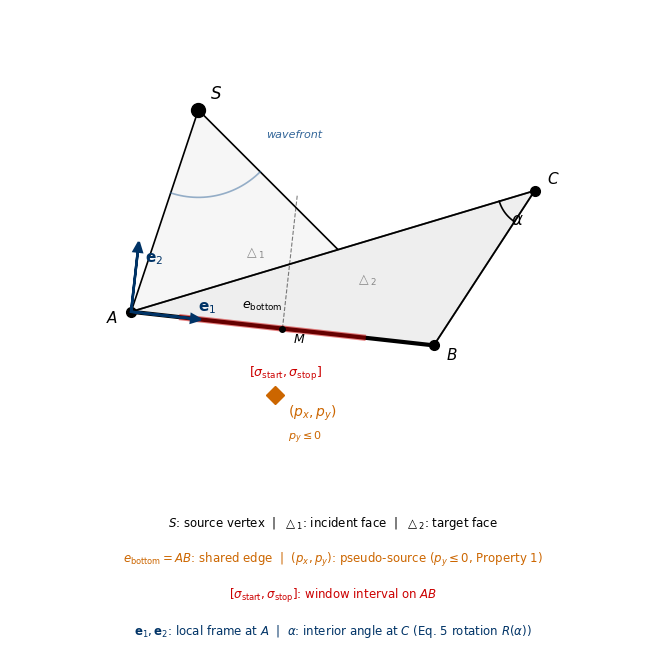

The matplotlib source for this figure: (Note: this script raises an exception after producing the figure.)
"""
新Fig.1 — VTP局部波前传播几何构造 (极简版)
去掉左上角文字框，仅保留图面核心几何标注
"""
import matplotlib
matplotlib.use('Agg')
import matplotlib.pyplot as plt
import numpy as np

plt.rcParams['font.sans-serif'] = ['SimSun', 'SimHei', 'Microsoft YaHei', 'DejaVu Sans']
plt.rcParams['font.family'] = 'sans-serif'
plt.rcParams['axes.unicode_minus'] = False

fig, ax = plt.subplots(1, 1, figsize=(9, 6.5))
ax.set_aspect('equal')

# ── Vertices ──
S = np.array([1.0, 4.0])  # source
A = np.array([0.0, 1.0])
B = np.array([4.5, 0.5])
C = np.array([6.0, 2.8])

# ── Triangles ──
ax.add_patch(plt.Polygon([S, A, B], facecolor='#F6F6F6', edgecolor='black', lw=1.2, zorder=1))
ax.add_patch(plt.Polygon([A, B, C], facecolor='#EEEEEE', edgecolor='black', lw=1.2, zorder=1))

ax.text((S[0]+A[0]+B[0])/3, (S[1]+A[1]+B[1])/3, r'$\triangle_1$', fontsize=9, ha='center', color='#888888')
ax.text((A[0]+B[0]+C[0])/3, (A[1]+B[1]+C[1])/3, r'$\triangle_2$', fontsize=9, ha='center', color='#888888')

# ── Vertices ──
ax.plot(S[0], S[1], 'o', color='black', markersize=10, zorder=10)
ax.plot(A[0], A[1], 'o', color='black', markersize=7, zorder=10)
ax.plot(B[0], B[1], 'o', color='black', markersize=7, zorder=10)
ax.plot(C[0], C[1], 'o', color='black', markersize=7, zorder=10)

ax.text(S[0]+0.18, S[1]+0.18, r'$S$', fontsize=12, fontweight='bold')
ax.text(A[0]-0.38, A[1]-0.15, r'$A$', fontsize=11, fontweight='bold')
ax.text(B[0]+0.18, B[1]-0.2, r'$B$', fontsize=11, fontweight='bold')
ax.text(C[0]+0.18, C[1]+0.12, r'$C$', fontsize=11, fontweight='bold')

# ── Edge AB (bottom edge) — bold ──
ax.plot([A[0], B[0]], [A[1], B[1]], 'k-', lw=3.0, zorder=5)
mid_AB = (A + B) / 2
ax.text(mid_AB[0]-0.6, mid_AB[1]+0.3, r'$e_{\rm bottom}$', fontsize=9, fontweight='bold')

# ── Edges AC and BC ──
ax.plot([A[0], C[0]], [A[1], C[1]], 'k-', lw=1.3, alpha=0.6, zorder=2)
ax.plot([B[0], C[0]], [B[1], C[1]], 'k-', lw=1.3, alpha=0.6, zorder=2)

# ── Window interval on AB ──
e1_dir = (B - A) / np.linalg.norm(B - A)
e2_dir = np.array([-e1_dir[1], e1_dir[0]])

interval_s = mid_AB + e1_dir * (-1.5)
interval_e = mid_AB + e1_dir * 1.2
ax.plot([interval_s[0], interval_e[0]], [interval_s[1], interval_e[1]],
        color='#CC0000', lw=4.5, alpha=0.5, zorder=6)
ax.text(mid_AB[0]-0.5, mid_AB[1]-0.7, r'$[\sigma_{\rm start},\sigma_{\rm stop}]$',
        fontsize=9, color='#CC0000', fontweight='bold')

# ── Pseudo-source (p_x, p_y) ──
p_src = mid_AB - e2_dir * 1.0
ax.plot(p_src[0], p_src[1], 'D', color='#CC6600', markersize=9, zorder=10)
ax.text(p_src[0]+0.2, p_src[1]-0.3, r'$(p_x, p_y)$', fontsize=10, color='#CC6600', fontweight='bold')
ax.text(p_src[0]+0.2, p_src[1]-0.65, r'$p_y \leq 0$', fontsize=8, color='#CC6600', style='italic')

# ── Perpendicular bisector ──
perp_pt = mid_AB + e2_dir * 2.0
ax.plot([mid_AB[0], perp_pt[0]], [mid_AB[1], perp_pt[1]], 'k--', lw=0.8, alpha=0.5, zorder=3)
ax.plot(mid_AB[0], mid_AB[1], 'o', color='black', markersize=4, zorder=10)
ax.text(mid_AB[0]+0.15, mid_AB[1]-0.2, r'$M$', fontsize=9)

# ── Local coordinate system at A ──
sc = 0.9
ax.arrow(A[0], A[1], e1_dir[0]*sc, e1_dir[1]*sc,
         head_width=0.12, head_length=0.14, fc='#003366', ec='#003366', lw=1.8, zorder=15)
ax.arrow(A[0], A[1], e2_dir[0]*sc, e2_dir[1]*sc,
         head_width=0.12, head_length=0.14, fc='#003366', ec='#003366', lw=1.8, zorder=15)
ax.text(A[0]+e1_dir[0]*sc+0.1, A[1]+e1_dir[1]*sc+0.12,
        r'$\mathbf{e}_1$', fontsize=11, color='#003366', fontweight='bold')
ax.text(A[0]+e2_dir[0]*sc+0.1, A[1]+e2_dir[1]*sc-0.15,
        r'$\mathbf{e}_2$', fontsize=11, color='#003366', fontweight='bold')

# ── Angle α at C ──
a1 = np.arctan2(A[1]-C[1], A[0]-C[0])
a2 = np.arctan2(B[1]-C[1], B[0]-C[0])
th = np.linspace(a1, a2, 40)
r = 0.55
ax.plot(C[0]+r*np.cos(th), C[1]+r*np.sin(th), 'k-', lw=1.2, zorder=3)
ax.text(C[0]-0.35, C[1]-0.5, r'$\alpha$', fontsize=12, fontweight='bold')

# ── Wavefront arc ──
th_w = np.linspace(np.arctan2(A[1]-S[1], A[0]-S[0]), np.arctan2(B[1]-S[1], B[0]-S[0]), 30)
ax.plot(S[0]+1.3*np.cos(th_w), S[1]+1.3*np.sin(th_w), color='#336699', lw=1.2, alpha=0.5, zorder=2)
ax.text(S[0]+1.0, S[1]-0.4, 'wavefront', fontsize=8, color='#336699', style='italic')

# ── Clean legend at bottom ──
legend_items = [
    (r'$S$: source vertex  |  $\triangle_1$: incident face  |  $\triangle_2$: target face', 'black'),
    (r'$e_{\rm bottom}=AB$: shared edge  |  $(p_x,p_y)$: pseudo-source ($p_y\leq 0$, Property 1)', '#CC6600'),
    (r'$[\sigma_{\rm start},\sigma_{\rm stop}]$: window interval on $AB$', '#CC0000'),
    (r'$\mathbf{e}_1,\mathbf{e}_2$: local frame at $A$  |  $\alpha$: interior angle at $C$ (Eq. 5 rotation $R(\alpha)$)', '#003366'),
]
for i, (text, color) in enumerate(legend_items):
    ax.text(0.5, -0.12 - i*0.08, text, transform=ax.transAxes, fontsize=8.5,
            color=color, ha='center', va='top')

ax.set_xlim(-1.8, 7.8)
ax.set_ylim(-1.2, 5.5)
ax.axis('off')

plt.tight_layout(pad=0.5)
plt.savefig('output/fig1_geometry.png', dpi=600,
            bbox_inches='tight', facecolor='white', edgecolor='none')
plt.close()
print('New Fig.1 (geometry) saved')
